4-way image classification set "Dataset" from GitHub (daffakurnia11/Coffee-Beans-Roast-Level-Classification); label vocabulary: dark roast, green, light roast, medium roast.

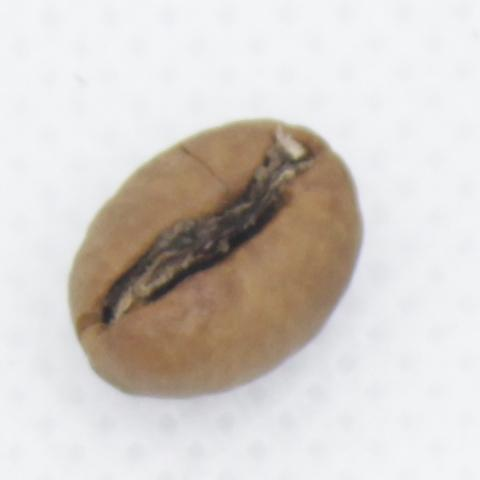
Label: light roast

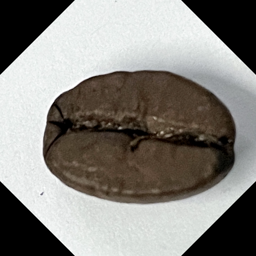
Label: dark roast

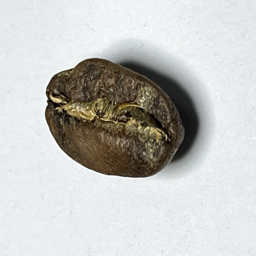
Label: medium roast

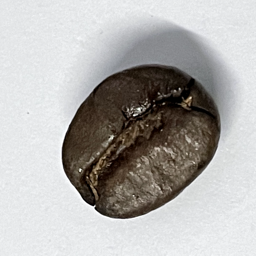
Label: dark roast

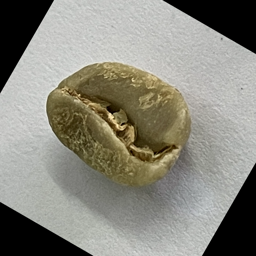
Label: green

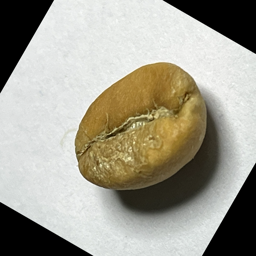
Label: light roast
